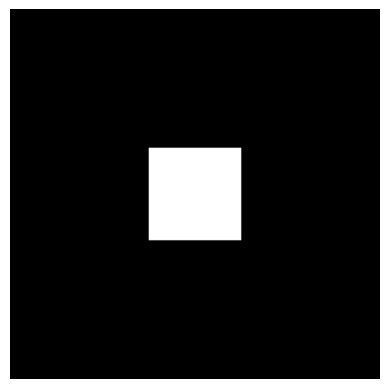

Generate this figure with matplotlib:
import numpy as np
import matplotlib.pyplot as plt


def overlap_images(big_image, small_image, position):
    """
    在大图片上重叠放置小图片

    参数：
    big_image：大图片的 NumPy 数组
    small_image：小图片的 NumPy 数组
    position：小图片的放置位置，以左上角为原点的 (x, y) 坐标

    返回：
    result：放置了小图片的新图片的 NumPy 数组
    """

    # 获取小图片的尺寸
    small_height, small_width, _ = small_image.shape

    # 获取放置位置的坐标
    x, y = position

    # 确定小图片在大图片上的切片范围
    slice_x = slice(x, x + small_width)
    slice_y = slice(y, y + small_height)

    # 将小图片放置在大图片上
    result = np.copy(big_image)
    result[slice_y, slice_x] = small_image

    return result


# 创建大图片和小图片的示例数据
big_image = np.zeros((200, 200, 3), dtype=np.uint8)
small_image = np.ones((50, 50, 3), dtype=np.uint8) * 255

# 将小图片放置在大图片上
position = (75, 75)
result = overlap_images(big_image, small_image, position)

# 显示重叠后的图片
plt.imshow(result)
plt.axis('off')
plt.show()
